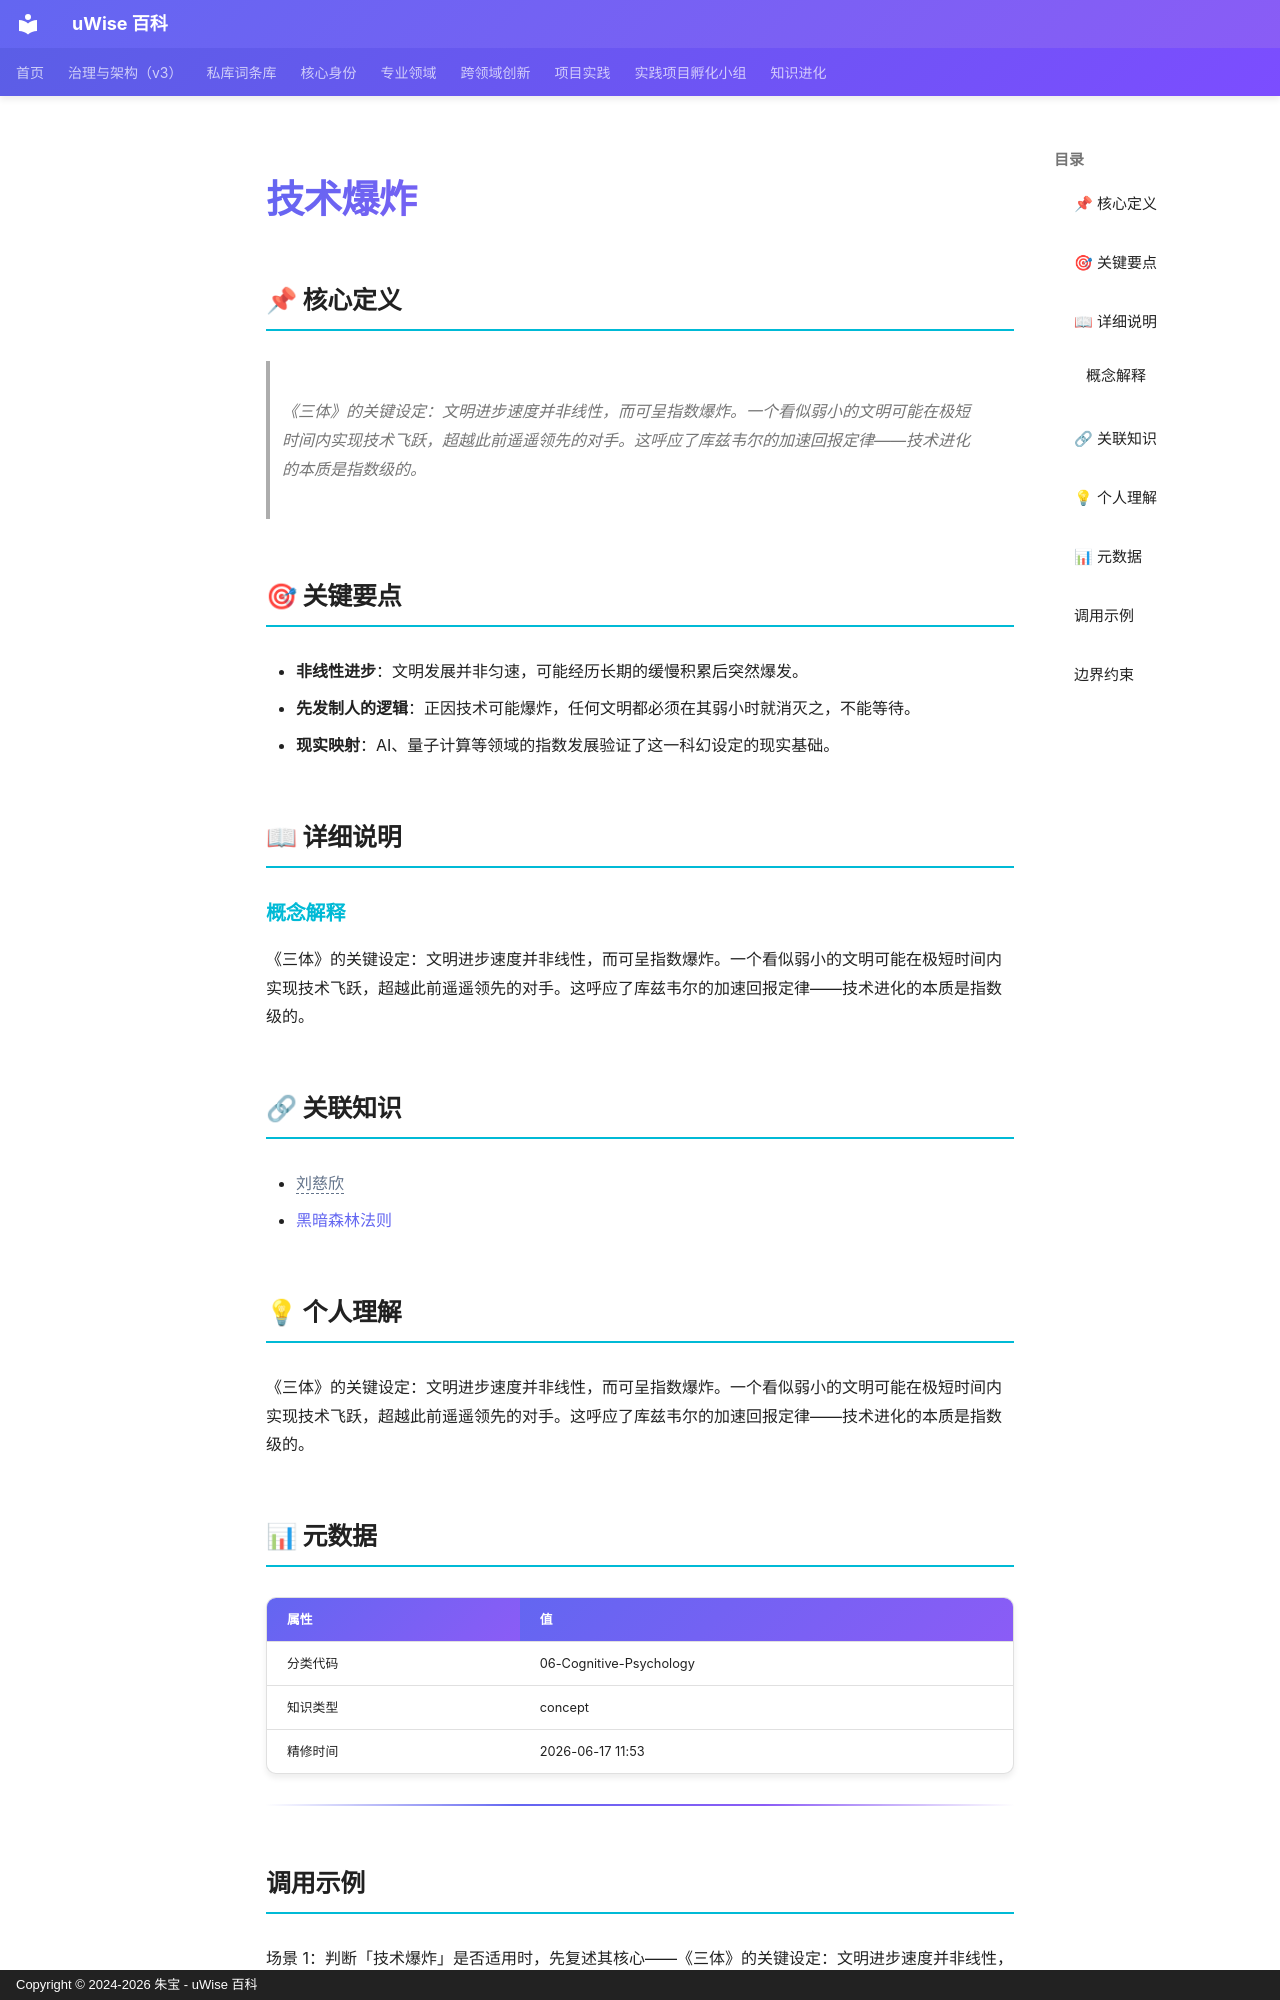

repository: zhubao315/uWise · page: vault-encyclopedia/md-69c52e82/index.html · generator: mkdocs · copyright: Copyright © 2024-2026 朱宝 - uWise 百科

---
title: "技术爆炸"
description: "《三体》的关键设定：文明进步速度并非线性，而可呈指数爆炸。一个看似弱小的文明可能在极短时间内实现技术飞跃，超越此前遥遥领先的对手。这呼应了库兹韦尔的加速回报定律——技术进化的本质是指数级的。"
---

# 技术爆炸

## 📌 核心定义

> 《三体》的关键设定：文明进步速度并非线性，而可呈指数爆炸。一个看似弱小的文明可能在极短时间内实现技术飞跃，超越此前遥遥领先的对手。这呼应了库兹韦尔的加速回报定律——技术进化的本质是指数级的。

## 🎯 关键要点

- **非线性进步**：文明发展并非匀速，可能经历长期的缓慢积累后突然爆发。
- **先发制人的逻辑**：正因技术可能爆炸，任何文明都必须在其弱小时就消灭之，不能等待。
- **现实映射**：AI、量子计算等领域的指数发展验证了这一科幻设定的现实基础。

## 📖 详细说明

### 概念解释
《三体》的关键设定：文明进步速度并非线性，而可呈指数爆炸。一个看似弱小的文明可能在极短时间内实现技术飞跃，超越此前遥遥领先的对手。这呼应了库兹韦尔的加速回报定律——技术进化的本质是指数级的。


## 🔗 关联知识

- <span class="uw-unresolved" data-target="刘慈欣" title="未解析的双链目标：刘慈欣">刘慈欣</span>
- [黑暗森林法则](../md-4778b41b/)

## 💡 个人理解

《三体》的关键设定：文明进步速度并非线性，而可呈指数爆炸。一个看似弱小的文明可能在极短时间内实现技术飞跃，超越此前遥遥领先的对手。这呼应了库兹韦尔的加速回报定律——技术进化的本质是指数级的。

## 📊 元数据

| 属性 | 值 |
|------|-----|
| 分类代码 | 06-Cognitive-Psychology |
| 知识类型 | concept |
| 精修时间 | 2026-06-17 11:53 |

---

## 调用示例

场景 1：判断「技术爆炸」是否适用时，先复述其核心——《三体》的关键设定：文明进步速度并非线性，而可呈指数爆炸。——再对照当前事实逐项核对。
场景 2：遇到与「技术爆炸」相似的模糊情形，以要点「- 非线性进步：文明发展并非匀速，可能经历长期的缓慢积累后突然爆发。」为检查清单，避免只凭印象下结论。
